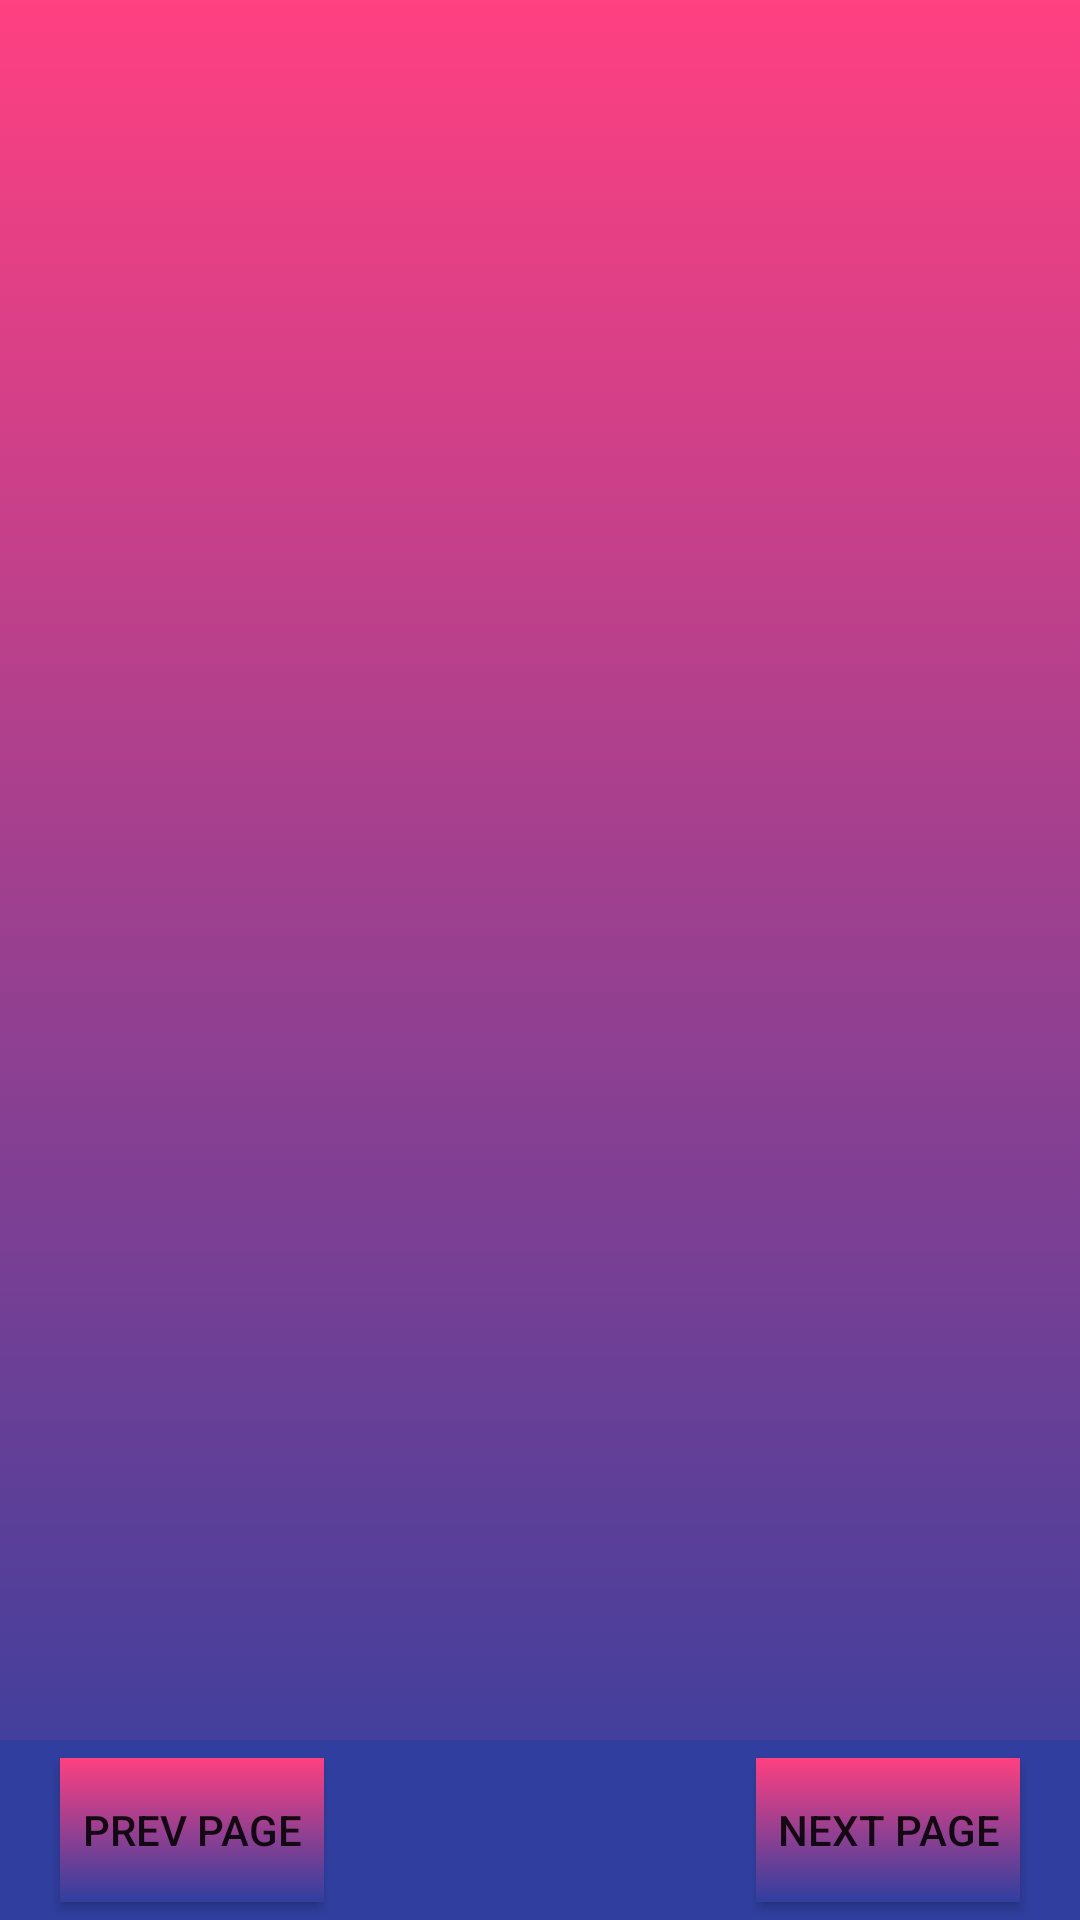

Here is an Android app screen rendered from its layout file. Give the layout XML and the strings, colors and styles it references.
<!-- AndroidManifest.xml: application theme AppTheme -->
<!-- res/layout/activity_newslist.xml -->
<?xml version="1.0" encoding="utf-8"?>
<android.support.constraint.ConstraintLayout
    xmlns:android="http://schemas.android.com/apk/res/android"
    xmlns:app="http://schemas.android.com/apk/res-auto"
    android:layout_width="match_parent"
    android:layout_height="match_parent"
    android:background="@drawable/backnews"
    >

    <android.support.v7.widget.Toolbar
        android:id="@+id/toolbar"
        android:layout_width="match_parent"
        android:layout_height="wrap_content"
        android:layout_marginTop="20dp"
        app:layout_constraintTop_toTopOf="parent"
        app:layout_constraintLeft_toLeftOf="parent"
        app:layout_constraintRight_toRightOf="parent"
        app:layout_constraintBottom_toTopOf="@+id/rvNews"
        >
    </android.support.v7.widget.Toolbar>

    <android.support.v7.widget.RecyclerView
        android:id="@+id/rvNews"
        android:layout_width="match_parent"
        android:layout_height="match_parent"
        android:layout_marginEnd="10dp"
        android:layout_marginStart="10dp"
        android:layout_marginBottom="90dp"
        android:layout_marginTop="30dp"
        android:scrollbars="vertical"
        app:layout_constraintTop_toBottomOf="@+id/toolbar"
        app:layout_constraintBottom_toBottomOf="@id/tvPagenum"
        >
    </android.support.v7.widget.RecyclerView>
<Button
    android:id="@+id/btnNext"
    android:layout_width="wrap_content"
    android:layout_height="wrap_content"
    android:background="@drawable/backnews"
    android:text="@string/next_page"
    android:layout_marginEnd="20dp"
    app:layout_constraintTop_toTopOf="@id/tvPagenum"
    app:layout_constraintEnd_toEndOf="parent"
    app:layout_constraintBottom_toBottomOf="parent"

    />
    <Button
        android:id="@+id/btnPrev"
        android:layout_width="wrap_content"
        android:layout_height="wrap_content"
        android:background="@drawable/backnews"
        android:text="@string/prev_page"
        android:layout_marginStart="20dp"
        app:layout_constraintTop_toTopOf="@id/tvPagenum"
        app:layout_constraintStart_toStartOf="parent"
        app:layout_constraintBottom_toBottomOf="parent"

        />

    <TextView
        android:id="@+id/tvPagenum"
        android:layout_width="match_parent"
        android:layout_height="60dp"
        android:background="@color/colorPrimaryDark"
        android:textColor="#fff"
        android:textSize="24sp"
        android:textAlignment="center"
        app:layout_constraintBottom_toBottomOf="parent"
        app:layout_constraintEnd_toEndOf="parent"
        app:layout_constraintStart_toStartOf="parent" />
</android.support.constraint.ConstraintLayout>
<!-- resources referenced by this layout -->
<resources>
  <color name="colorPrimaryDark">#303F9F</color>
  <!-- drawable backnews (drawable-v24) -->
  <?xml version="1.0" encoding="utf-8"?>
  <selector xmlns:android="http://schemas.android.com/apk/res/android">
  
      <item android:state_focused="false">
          <shape android:shape="rectangle">
  
              <gradient
                  android:startColor="@color/colorAccent"
                  android:endColor="@color/colorPrimaryDark"
                  android:angle="270" />
  
          </shape>
      </item>
  
  </selector>
  <string name="next_page">NEXT PAGE</string>
  <string name="prev_page">prev page</string>
  <style name="AppTheme" parent="Theme.AppCompat.Light.NoActionBar">
          
          <item name="colorPrimary">@color/colorPrimary</item>
          <item name="colorPrimaryDark">@color/colorPrimaryDark</item>
          <item name="colorAccent">@color/colorAccent</item>
          <item name="android:homeAsUpIndicator">@drawable/arrow_back</item>
      </style>
  <color name="colorAccent">#FF4081</color>
  <color name="colorPrimary">#3F51B5</color>
</resources>
